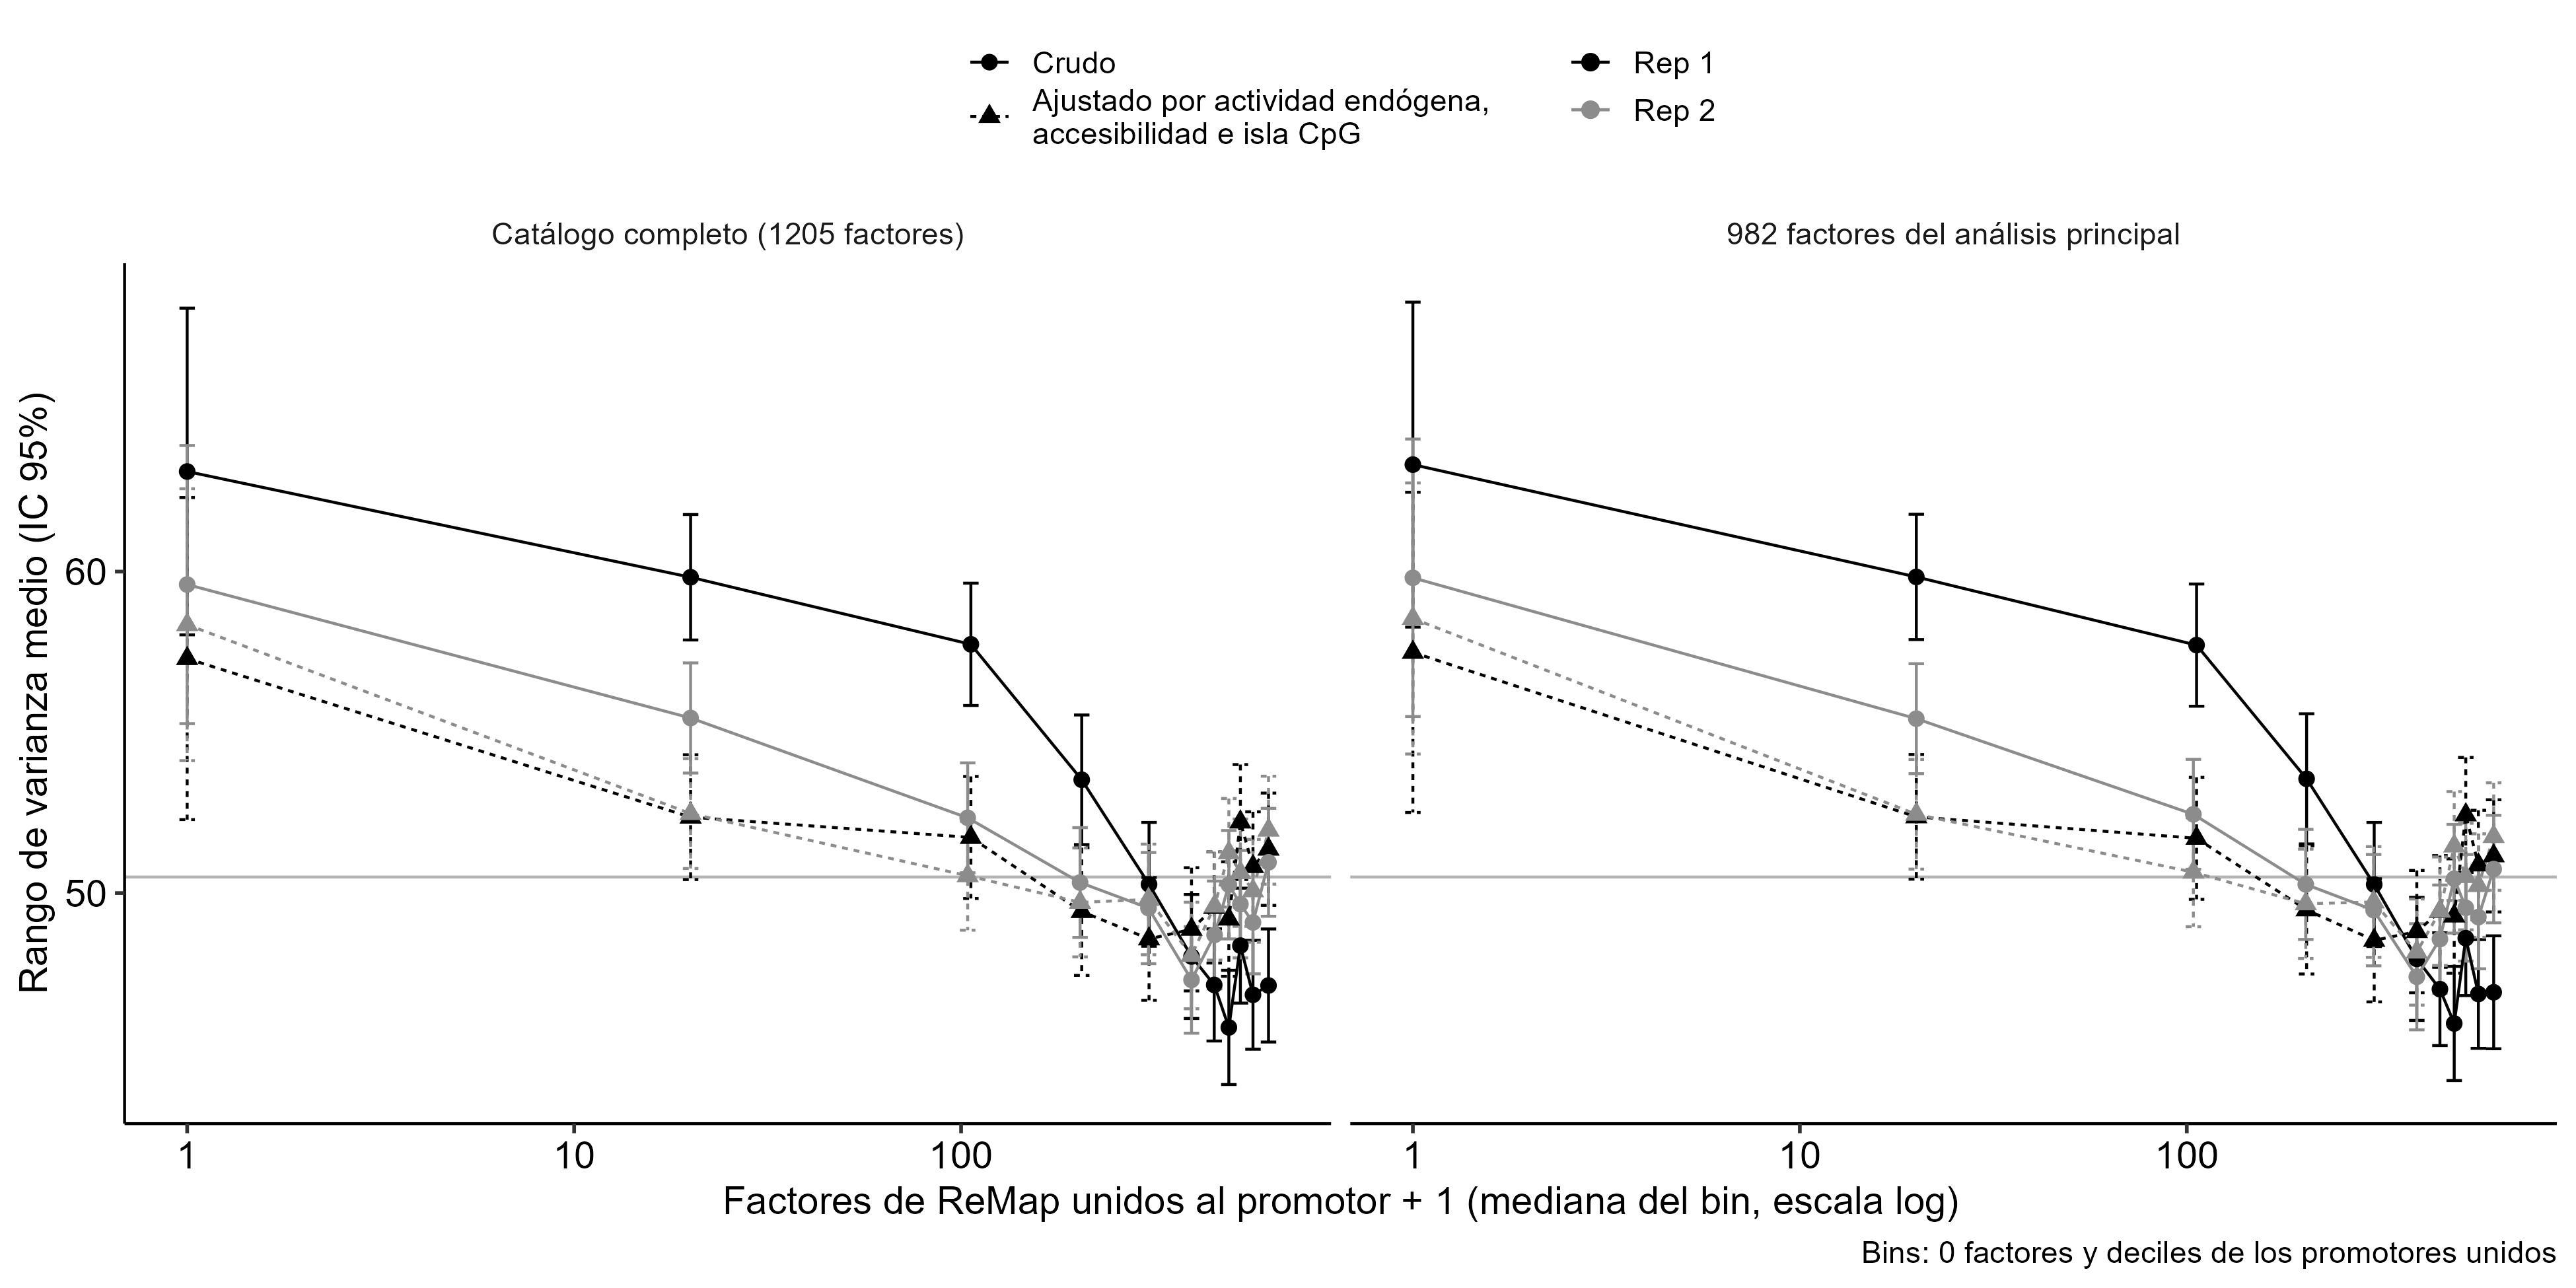

The file beside this chart, header and first rows:
rep	medida	bin	n_prom	n_mediano	media	ic_low	ic_high	version
Rep 1	var_rank_aj	(153,252]	873	204	49.43	47.44	51.41	n_full
Rep 1	var_rank_aj	(252,352]	896	305	48.57	46.66	50.48	n_full
Rep 1	var_rank_aj	(352,424]	887	393	48.87	46.96	50.79	n_full
Rep 1	var_rank_aj	(424,472]	963	450	49.55	47.82	51.28	n_full
Rep 1	var_rank_aj	(472,508]	945	491	49.19	47.41	50.97	n_full
Rep 1	var_rank_aj	(508,545]	931	526	52.21	50.42	54	n_full
Rep 1	var_rank_aj	(53,153]	881	105	51.73	49.83	53.63	n_full
Rep 1	var_rank_aj	(545,590]	961	567	50.82	49.12	52.53	n_full
Rep 1	var_rank_aj	(590,802]	956	622	51.36	49.62	53.11	n_full
Rep 1	var_rank_aj	0	115	0	57.29	52.29	62.3	n_full
Rep 1	var_rank_aj	[1,53]	892	19	52.36	50.42	54.3	n_full
Rep 1	var_rank_sw	(153,252]	873	204	53.52	51.51	55.54	n_full
Rep 1	var_rank_sw	(252,352]	896	305	50.27	48.35	52.2	n_full
Rep 1	var_rank_sw	(352,424]	887	393	48.03	46.1	49.96	n_full
Rep 1	var_rank_sw	(424,472]	963	450	47.14	45.4	48.89	n_full
Rep 1	var_rank_sw	(472,508]	945	491	45.82	44.04	47.6	n_full
Rep 1	var_rank_sw	(508,545]	931	526	48.37	46.58	50.15	n_full
Rep 1	var_rank_sw	(53,153]	881	105	57.74	55.84	59.64	n_full
Rep 1	var_rank_sw	(545,590]	961	567	46.84	45.14	48.53	n_full
Rep 1	var_rank_sw	(590,802]	956	622	47.13	45.37	48.88	n_full
Rep 1	var_rank_sw	0	115	0	63.11	58.03	68.19	n_full
Rep 1	var_rank_sw	[1,53]	892	19	59.82	57.87	61.78	n_full
Rep 2	var_rank_aj	(153,252]	1168	202	49.71	48.02	51.41	n_full
Rep 2	var_rank_aj	(252,352]	1154	304	49.8	48.08	51.52	n_full
Rep 2	var_rank_aj	(352,424]	1138	393	48.06	46.4	49.72	n_full
Rep 2	var_rank_aj	(424,472]	1125	451	49.6	47.92	51.28	n_full
Rep 2	var_rank_aj	(472,508]	1082	491	51.25	49.56	52.94	n_full
Rep 2	var_rank_aj	(508,545]	1091	526	50.63	48.97	52.3	n_full
Rep 2	var_rank_aj	(53,153]	1164	103	50.54	48.85	52.23	n_full
Rep 2	var_rank_aj	(545,590]	1101	567	50.07	48.47	51.67	n_full
Rep 2	var_rank_aj	(590,802]	1064	622	51.96	50.28	53.64	n_full
Rep 2	var_rank_aj	0	144	0	58.35	54.12	62.58	n_full
Rep 2	var_rank_aj	[1,53]	1169	19	52.47	50.76	54.18	n_full
Rep 2	var_rank_sw	(153,252]	1168	202	50.33	48.62	52.04	n_full
Rep 2	var_rank_sw	(252,352]	1154	304	49.53	47.8	51.26	n_full
Rep 2	var_rank_sw	(352,424]	1138	393	47.3	45.64	48.96	n_full
Rep 2	var_rank_sw	(424,472]	1125	451	48.7	47.02	50.37	n_full
Rep 2	var_rank_sw	(472,508]	1082	491	50.26	48.57	51.95	n_full
Rep 2	var_rank_sw	(508,545]	1091	526	49.66	47.99	51.33	n_full
Rep 2	var_rank_sw	(53,153]	1164	103	52.34	50.63	54.05	n_full
Rep 2	var_rank_sw	(545,590]	1101	567	49.09	47.49	50.69	n_full
Rep 2	var_rank_sw	(590,802]	1064	622	50.96	49.28	52.63	n_full
Rep 2	var_rank_sw	0	144	0	59.6	55.27	63.92	n_full
Rep 2	var_rank_sw	[1,53]	1169	19	55.45	53.73	57.16	n_full
Rep 1	var_rank_aj	(153,251]	867	203	49.48	47.48	51.47	n_982
Rep 1	var_rank_aj	(251,351]	893	304	48.53	46.62	50.44	n_982
Rep 1	var_rank_aj	(351,424]	898	392	48.8	46.9	50.7	n_982
Rep 1	var_rank_aj	(424,471]	951	450	49.43	47.69	51.17	n_982
Rep 1	var_rank_aj	(471,507]	948	490	49.29	47.51	51.07	n_982
Rep 1	var_rank_aj	(507,544]	936	525	52.43	50.64	54.22	n_982
Rep 1	var_rank_aj	(53,153]	882	105	51.7	49.81	53.6	n_982
Rep 1	var_rank_aj	(544,589]	960	566	50.88	49.17	52.58	n_982
Rep 1	var_rank_aj	(589,785]	956	620	51.16	49.41	52.9	n_982
Rep 1	var_rank_aj	0	116	0	57.49	52.51	62.47	n_982
Rep 1	var_rank_aj	[1,53]	893	19	52.37	50.43	54.31	n_982
Rep 1	var_rank_sw	(153,251]	867	203	53.55	51.53	55.58	n_982
Rep 1	var_rank_sw	(251,351]	893	304	50.27	48.34	52.2	n_982
Rep 1	var_rank_sw	(351,424]	898	392	47.95	46.04	49.87	n_982
Rep 1	var_rank_sw	(424,471]	951	450	47.01	45.26	48.77	n_982
Rep 1	var_rank_sw	(471,507]	948	490	45.94	44.17	47.72	n_982
... 28 more rows
